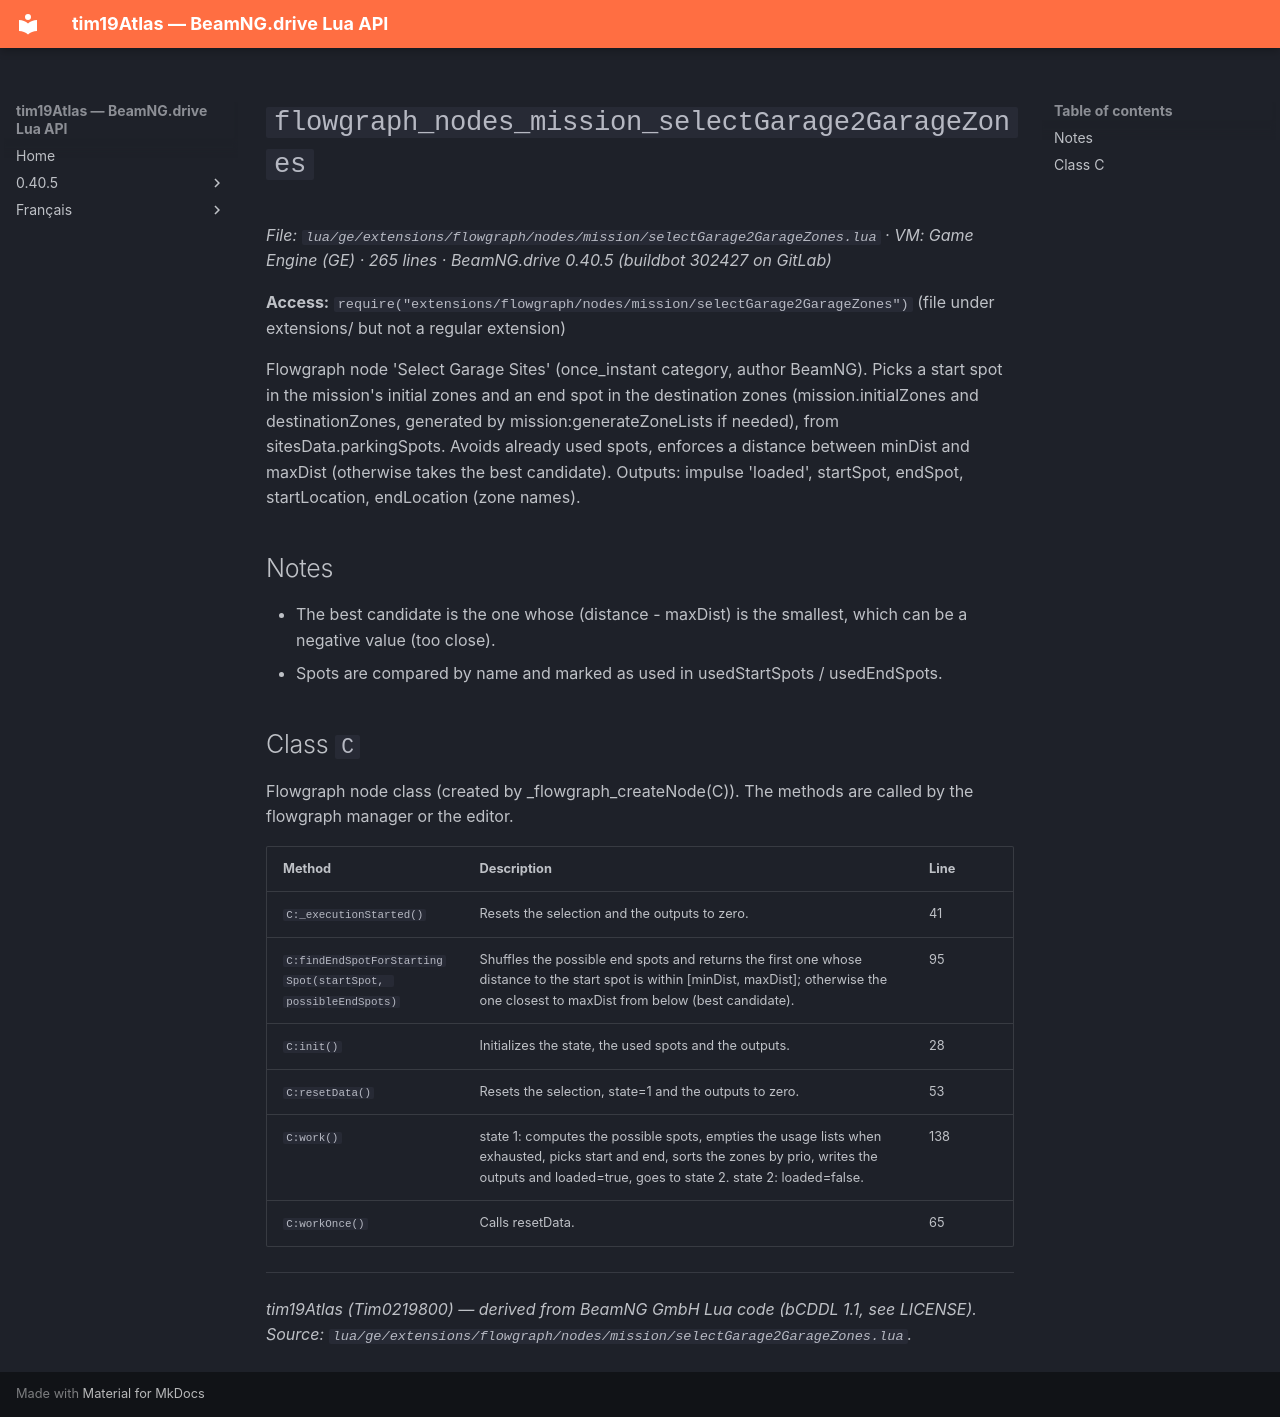

repository: Tim0219800/beamng-lua-atlas · page: 0.40.5/ge/extensions/flowgraph/nodes/mission/selectGarage2GarageZones.html · generator: mkdocs

# `flowgraph_nodes_mission_selectGarage2GarageZones`

*File: `lua/ge/extensions/flowgraph/nodes/mission/selectGarage2GarageZones.lua` · VM: Game Engine (GE) · 265 lines · BeamNG.drive 0.40.5 (buildbot 302427 on GitLab)*

**Access:** `require("extensions/flowgraph/nodes/mission/selectGarage2GarageZones")` (file under extensions/ but not a regular extension)

Flowgraph node 'Select Garage Sites' (once_instant category, author BeamNG). Picks a start spot in the mission's initial zones and an end spot in the destination zones (mission.initialZones and destinationZones, generated by mission:generateZoneLists if needed), from sitesData.parkingSpots. Avoids already used spots, enforces a distance between minDist and maxDist (otherwise takes the best candidate). Outputs: impulse 'loaded', startSpot, endSpot, startLocation, endLocation (zone names).

## Notes

- The best candidate is the one whose (distance - maxDist) is the smallest, which can be a negative value (too close).
- Spots are compared by name and marked as used in usedStartSpots / usedEndSpots.

## Class `C`

Flowgraph node class (created by _flowgraph_createNode(C)). The methods are called by the flowgraph manager or the editor.

| Method | Description | Line |
|---|---|---|
| `C:_executionStarted()` | Resets the selection and the outputs to zero. | 41 |
| `C:findEndSpotForStartingSpot(startSpot, possibleEndSpots)` | Shuffles the possible end spots and returns the first one whose distance to the start spot is within [minDist, maxDist]; otherwise the one closest to maxDist from below (best candidate). | 95 |
| `C:init()` | Initializes the state, the used spots and the outputs. | 28 |
| `C:resetData()` | Resets the selection, state=1 and the outputs to zero. | 53 |
| `C:work()` | state 1: computes the possible spots, empties the usage lists when exhausted, picks start and end, sorts the zones by prio, writes the outputs and loaded=true, goes to state 2. state 2: loaded=false. | 138 |
| `C:workOnce()` | Calls resetData. | 65 |

---
*tim19Atlas (Tim0219800) — derived from BeamNG GmbH Lua code (bCDDL 1.1, see LICENSE). Source: `lua/ge/extensions/flowgraph/nodes/mission/selectGarage2GarageZones.lua`.*
